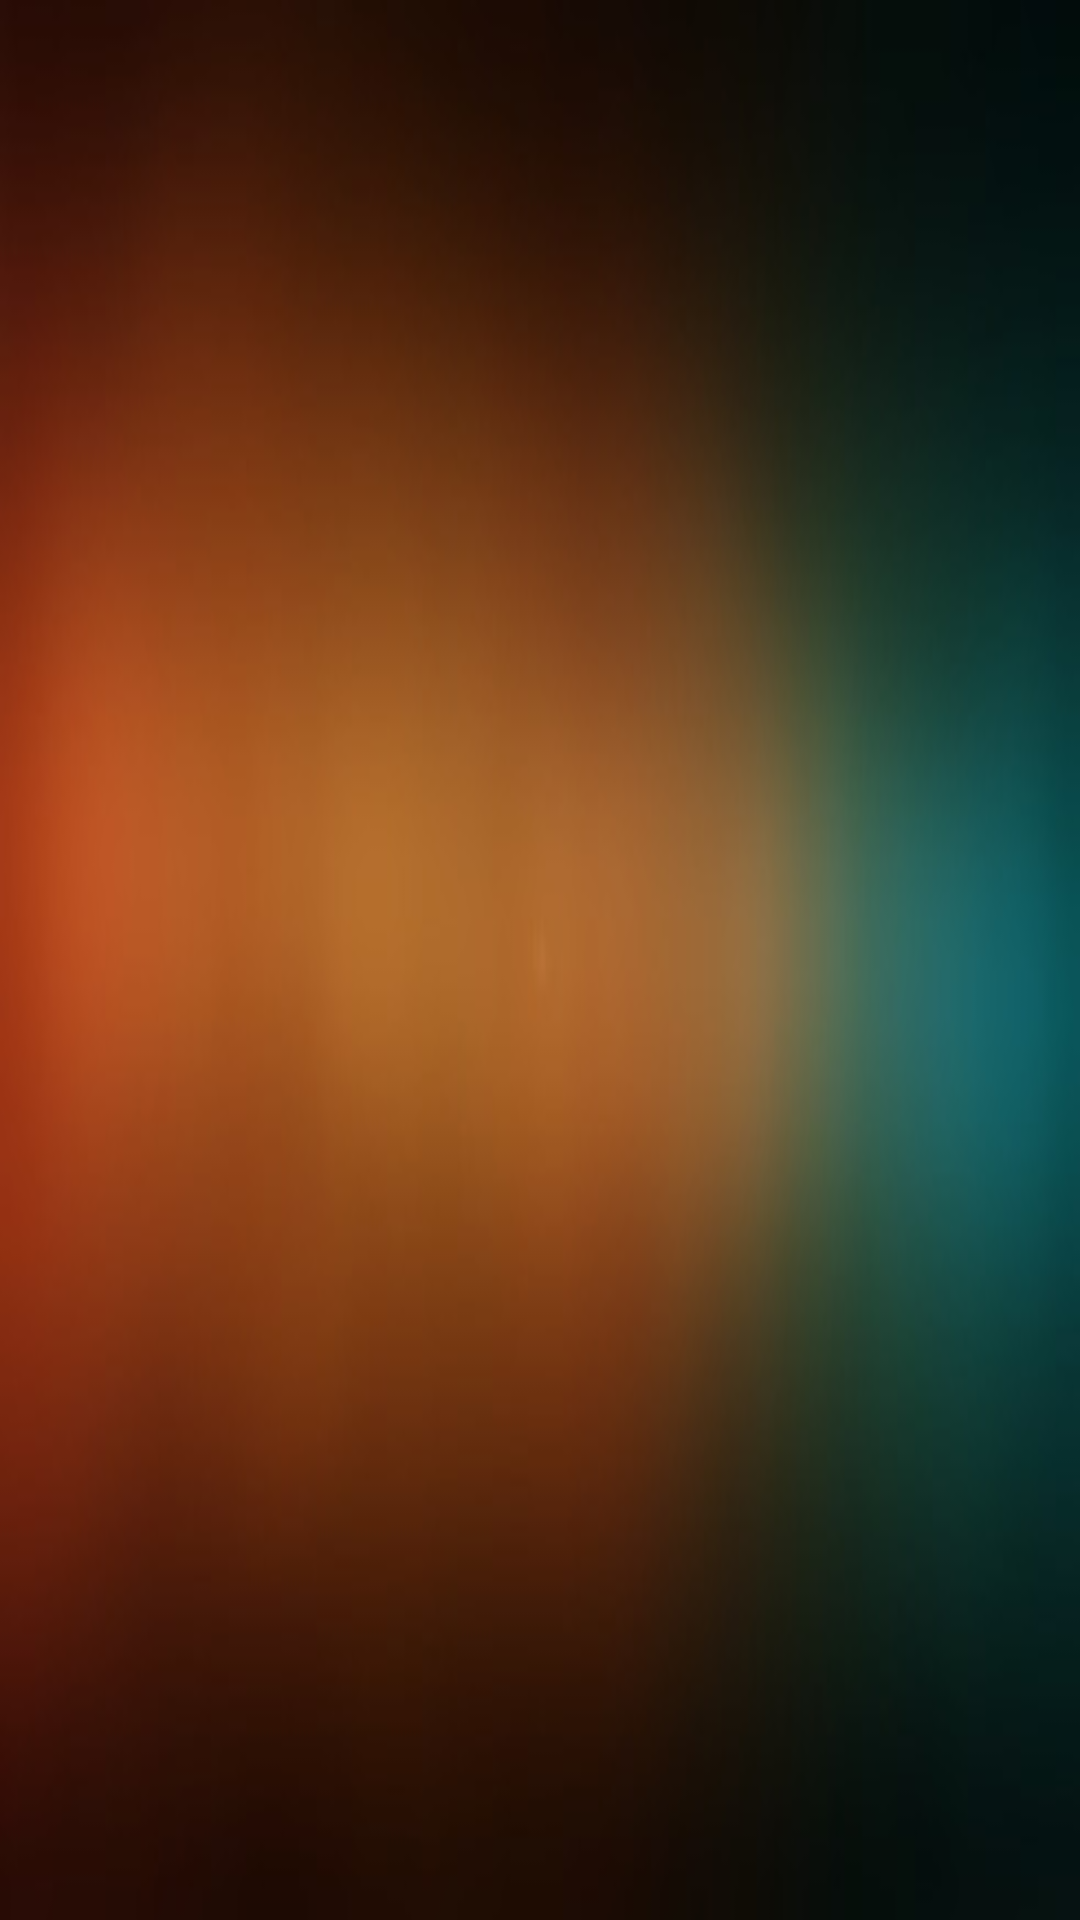

Produce the Android XML layout that renders to this screen, including the resource entries it uses.
<!-- AndroidManifest.xml: application theme AppTheme -->
<!-- res/layout/activity_main.xml -->
<FrameLayout xmlns:android="http://schemas.android.com/apk/res/android"
    xmlns:tools="http://schemas.android.com/tools"
    android:id="@+id/container"
    android:layout_width="match_parent"
    android:layout_height="match_parent"
    tools:context=".MainActivity"
    tools:ignore="MergeRootFrame"
    android:background="@drawable/colorfulbkg"/>
<!-- resources referenced by this layout -->
<resources>
  <!-- drawable colorfulbkg: jpg bitmap (drawable, 10950 bytes) -->
  <style name="AppTheme" parent="Theme.AppCompat.Light.DarkActionBar">
          
      </style>
</resources>
